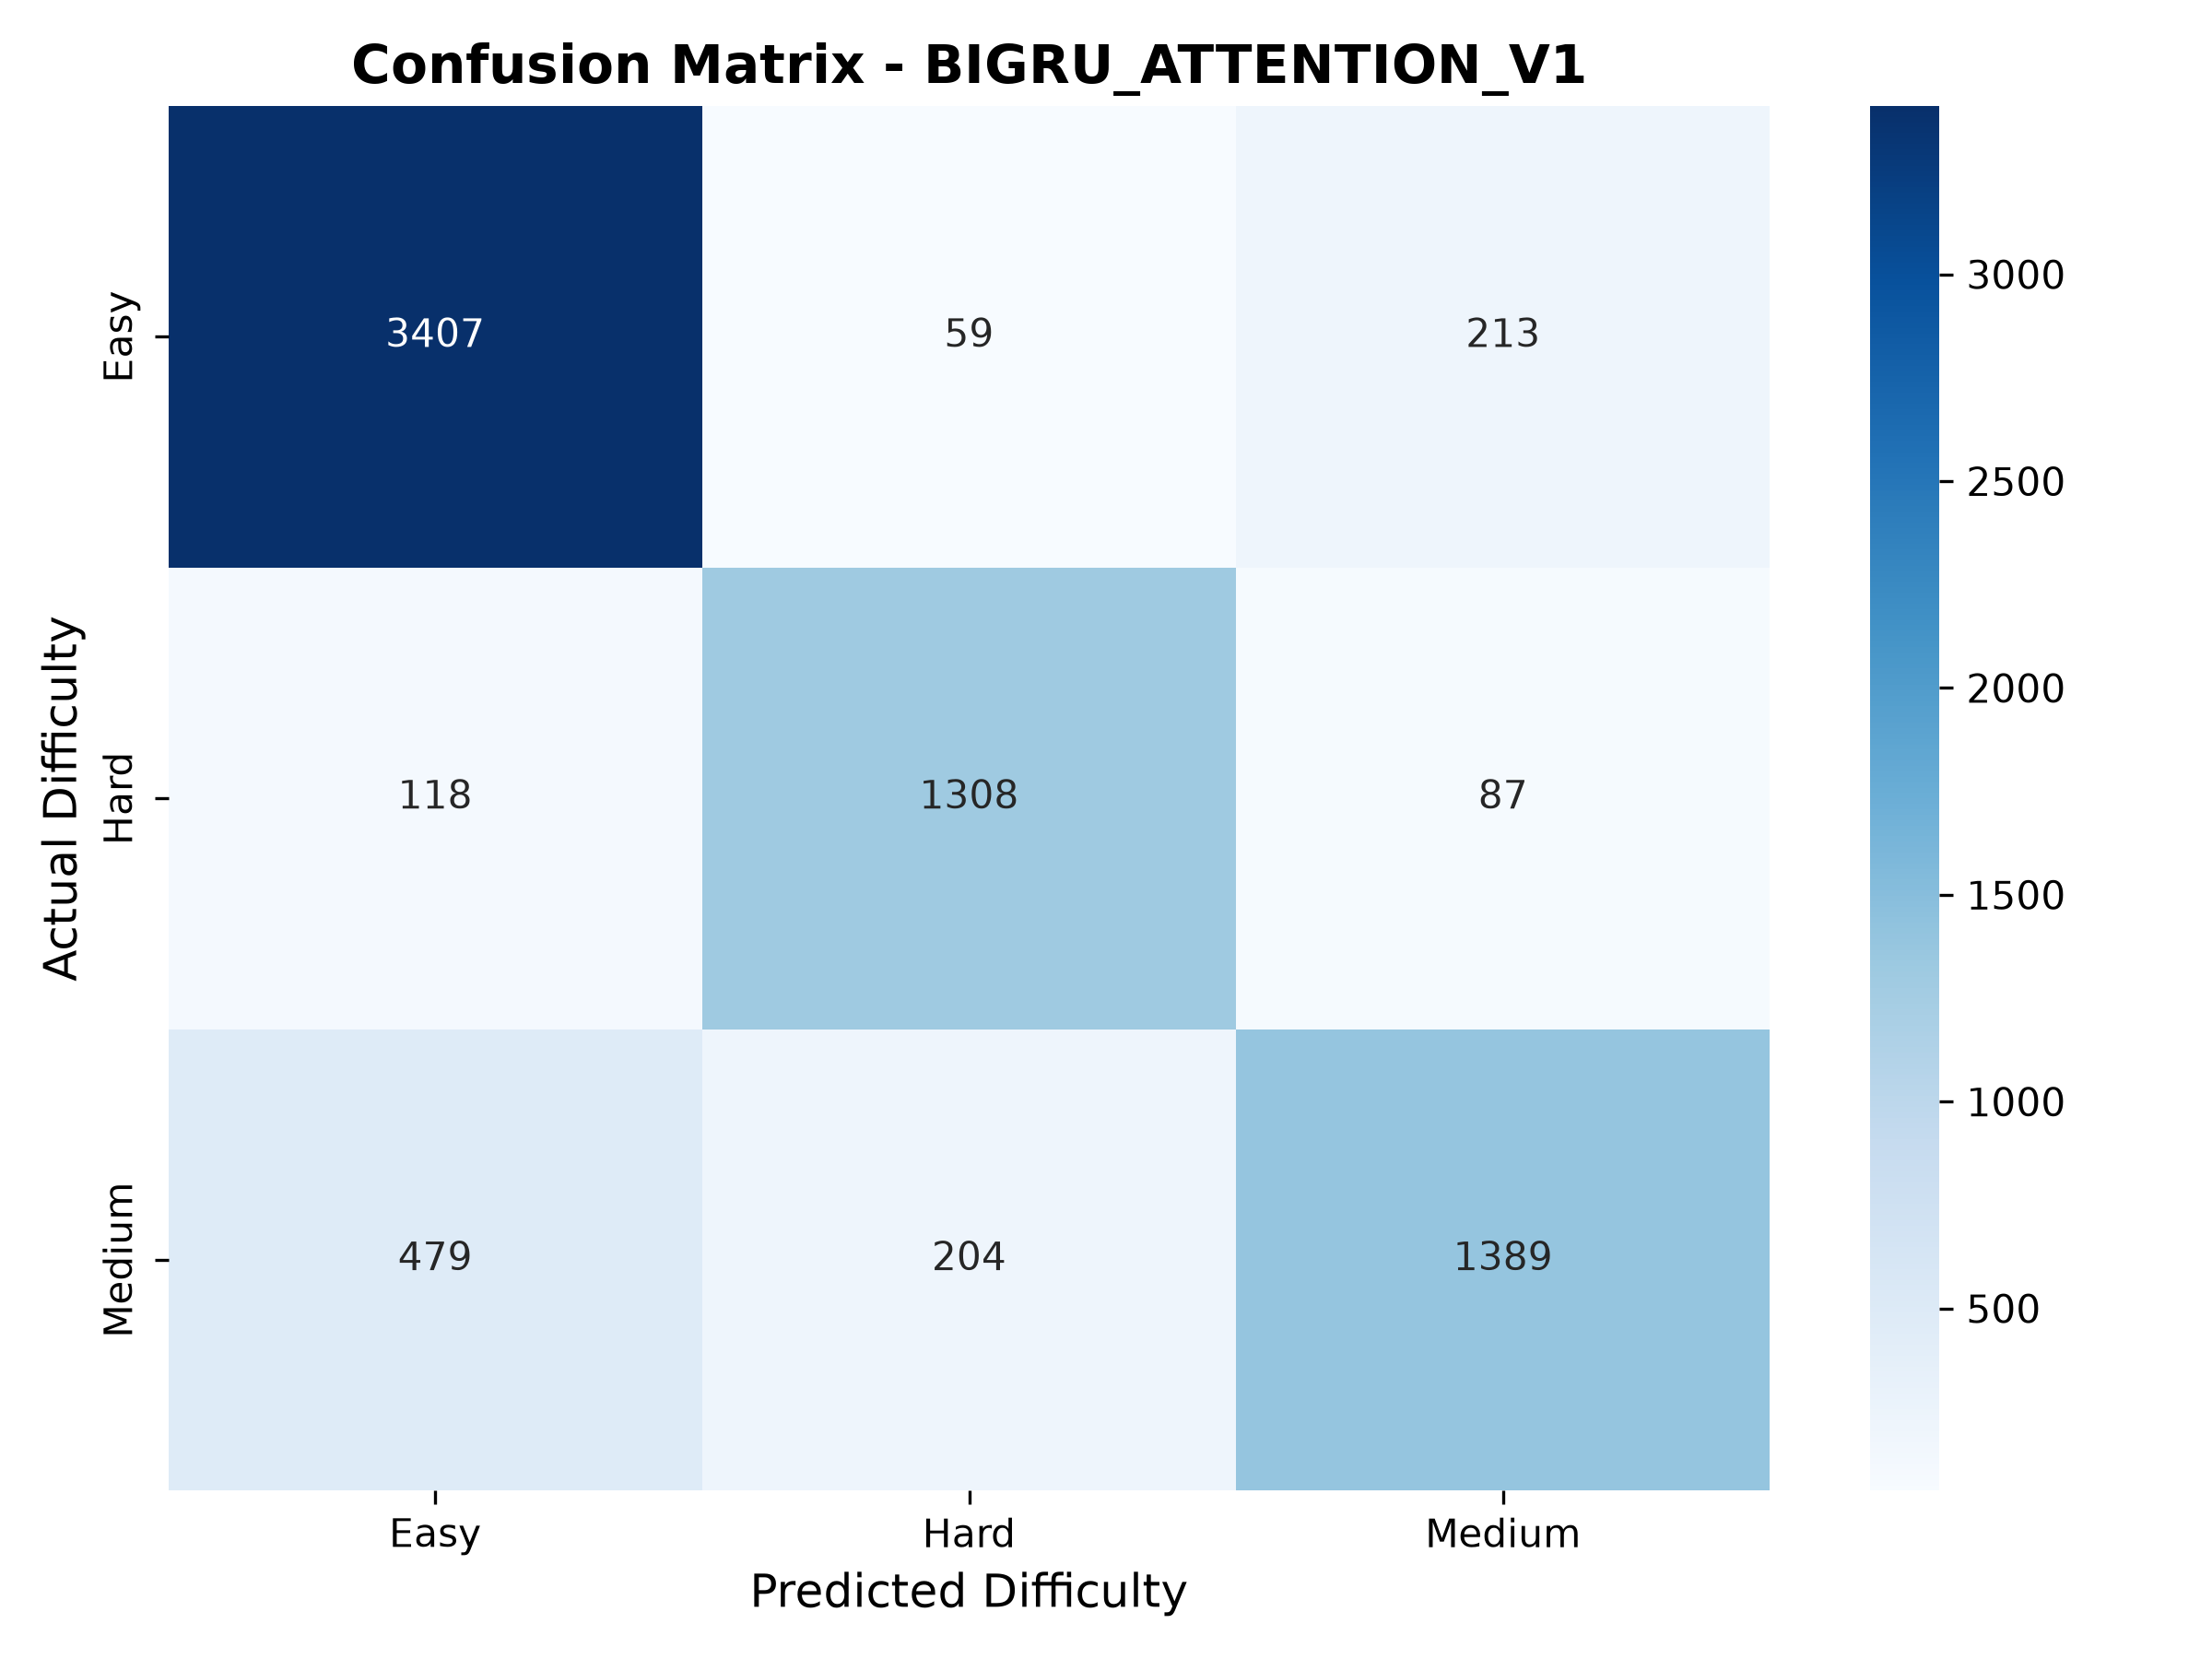

Values plotted in this chart, from the file beside it:
, Easy, Hard, Medium
Easy, 3407, 59, 213
Hard, 118, 1308, 87
Medium, 479, 204, 1389
